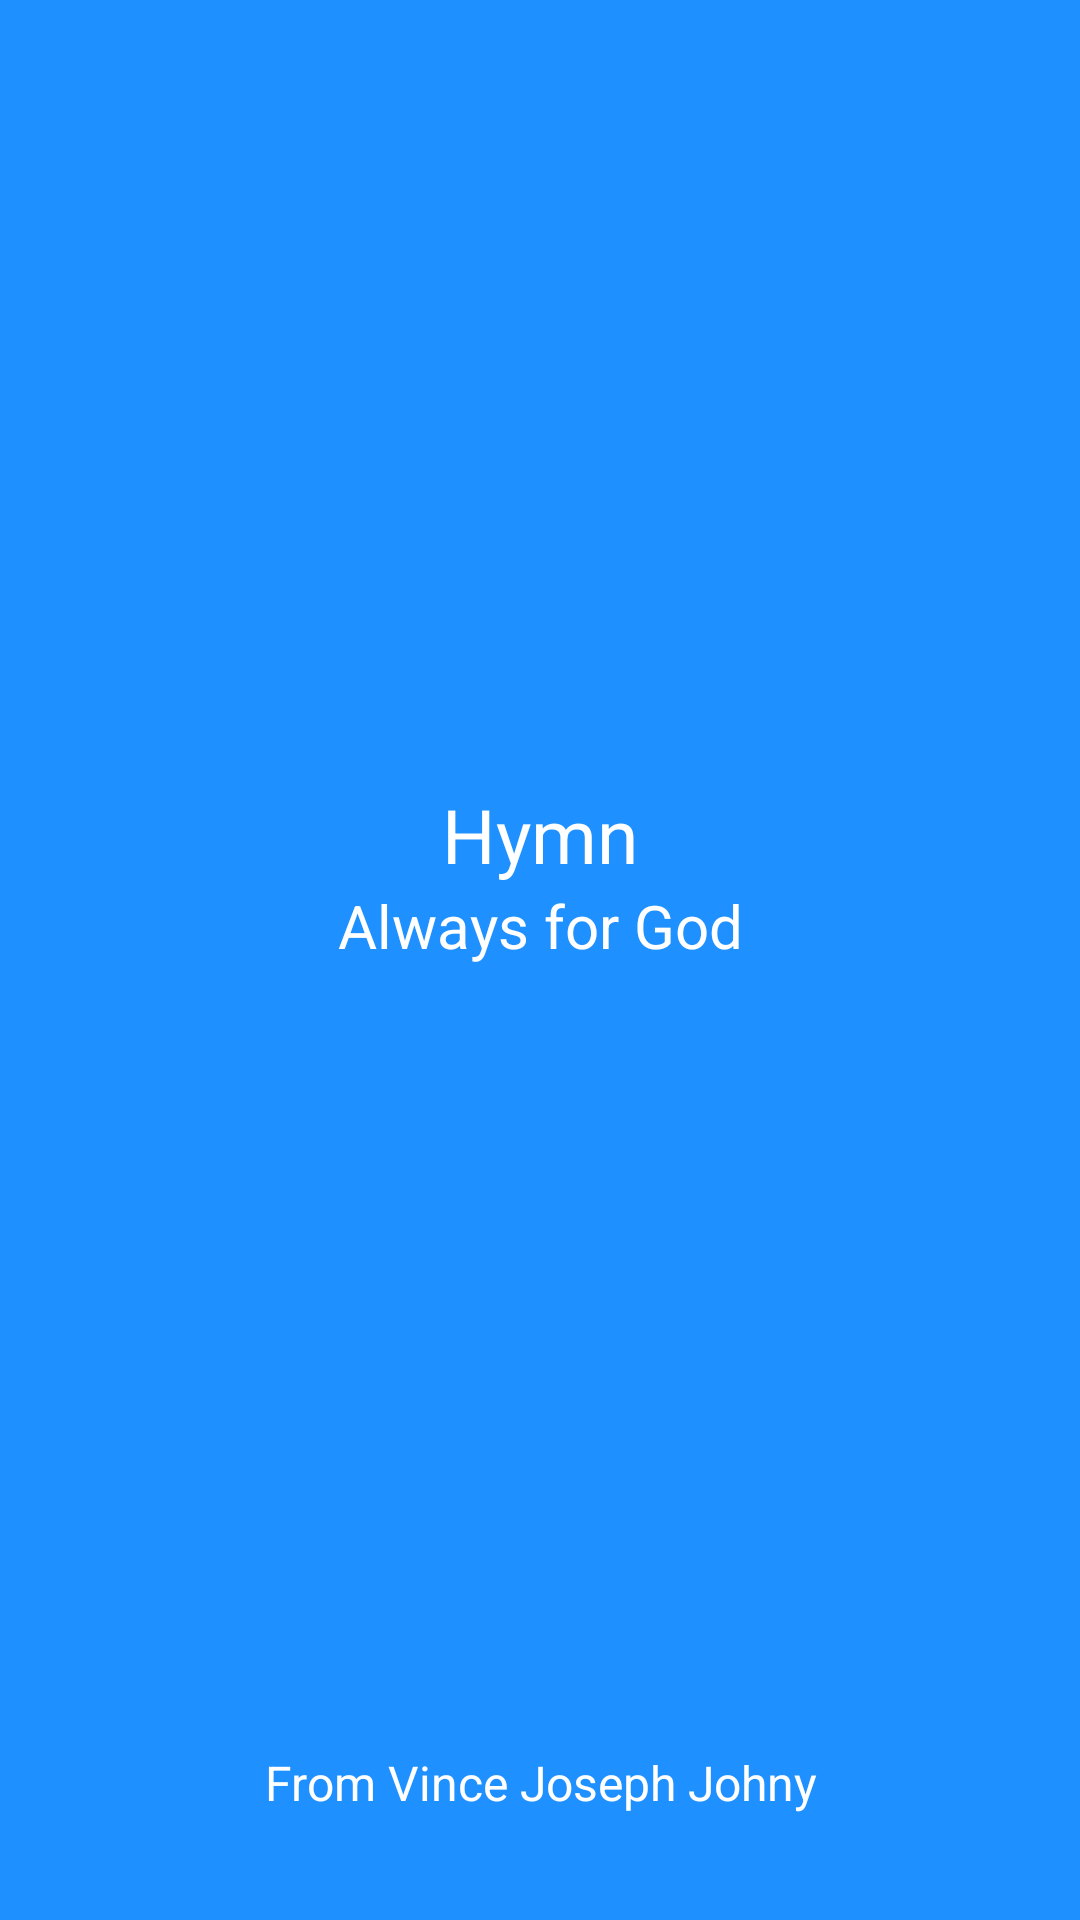

Here is an Android app screen rendered from its layout file. Give the layout XML and the strings, colors and styles it references.
<!-- AndroidManifest.xml: application theme Theme.SongLY -->
<!-- res/layout/activity_splash_screen.xml -->
<?xml version="1.0" encoding="utf-8"?>
<LinearLayout xmlns:android="http://schemas.android.com/apk/res/android"
    xmlns:tools="http://schemas.android.com/tools"
    android:layout_width="match_parent"
    android:layout_height="match_parent"
    android:background="@color/dodgerblue"
    android:orientation="vertical"
    android:gravity="center"
    tools:context=".SplashScreen">
    <LinearLayout
        android:layout_width="match_parent"
        android:layout_height="0dp"
        android:gravity="center"
        android:layout_weight="1"
        android:orientation="vertical">
    <TextView
        android:id="@+id/appname"
        android:layout_width="match_parent"
        android:layout_height="wrap_content"
        android:text="@string/appName"
        android:textSize="25sp"
        android:textColor="@color/white"
        android:gravity="center_horizontal"/>
    <TextView
        android:id="@+id/subtitle"
        android:layout_width="match_parent"
        android:layout_height="wrap_content"
        android:text="@string/moto"
        android:textSize="20sp"
        android:textColor="@color/white"
        android:gravity="center_horizontal"/>
    </LinearLayout>
    <LinearLayout
        android:layout_width="match_parent"
        android:layout_height="wrap_content"
        android:gravity="center_horizontal"
        android:layout_marginBottom="35dp"
        android:orientation="vertical">
        <TextView
            android:id="@+id/subtitle02"
            android:layout_width="match_parent"
            android:layout_height="wrap_content"
            android:text="From Vince Joseph Johny"
            android:textSize="16sp"
            android:textColor="@color/white"
            android:gravity="center_horizontal"/>
    </LinearLayout>
</LinearLayout>
<!-- resources referenced by this layout -->
<resources>
  <color name="dodgerblue">#1E90FF</color>
  <color name="white">#FFFFFFFF</color>
  <string name="appName">Hymn</string>
  <string name="moto">Always for God</string>
  <style name="Theme.SongLY" parent="Theme.MaterialComponents.DayNight.DarkActionBar">
          
          <item name="colorPrimary">@color/dodgerblue</item>
          <item name="colorPrimaryVariant">@color/purple_700</item>
          <item name="colorOnPrimary">@color/white</item>
          
          <item name="colorSecondary">@color/teal_200</item>
          <item name="colorSecondaryVariant">@color/teal_700</item>
          <item name="colorOnSecondary">@color/black</item>
          
          <item name="android:statusBarColor" tools:targetApi="l">@color/dodgerblue</item>
          
  
          <item name="actionModeBackground">@color/dodgerblue</item>
          <item name="windowActionModeOverlay">true</item>
          <item name="android:windowActivityTransitions">true</item>
      </style>
  <color name="purple_700">#FF3700B3</color>
  <color name="teal_200">#FF03DAC5</color>
  <color name="teal_700">#FF018786</color>
  <color name="black">#FF000000</color>
</resources>
